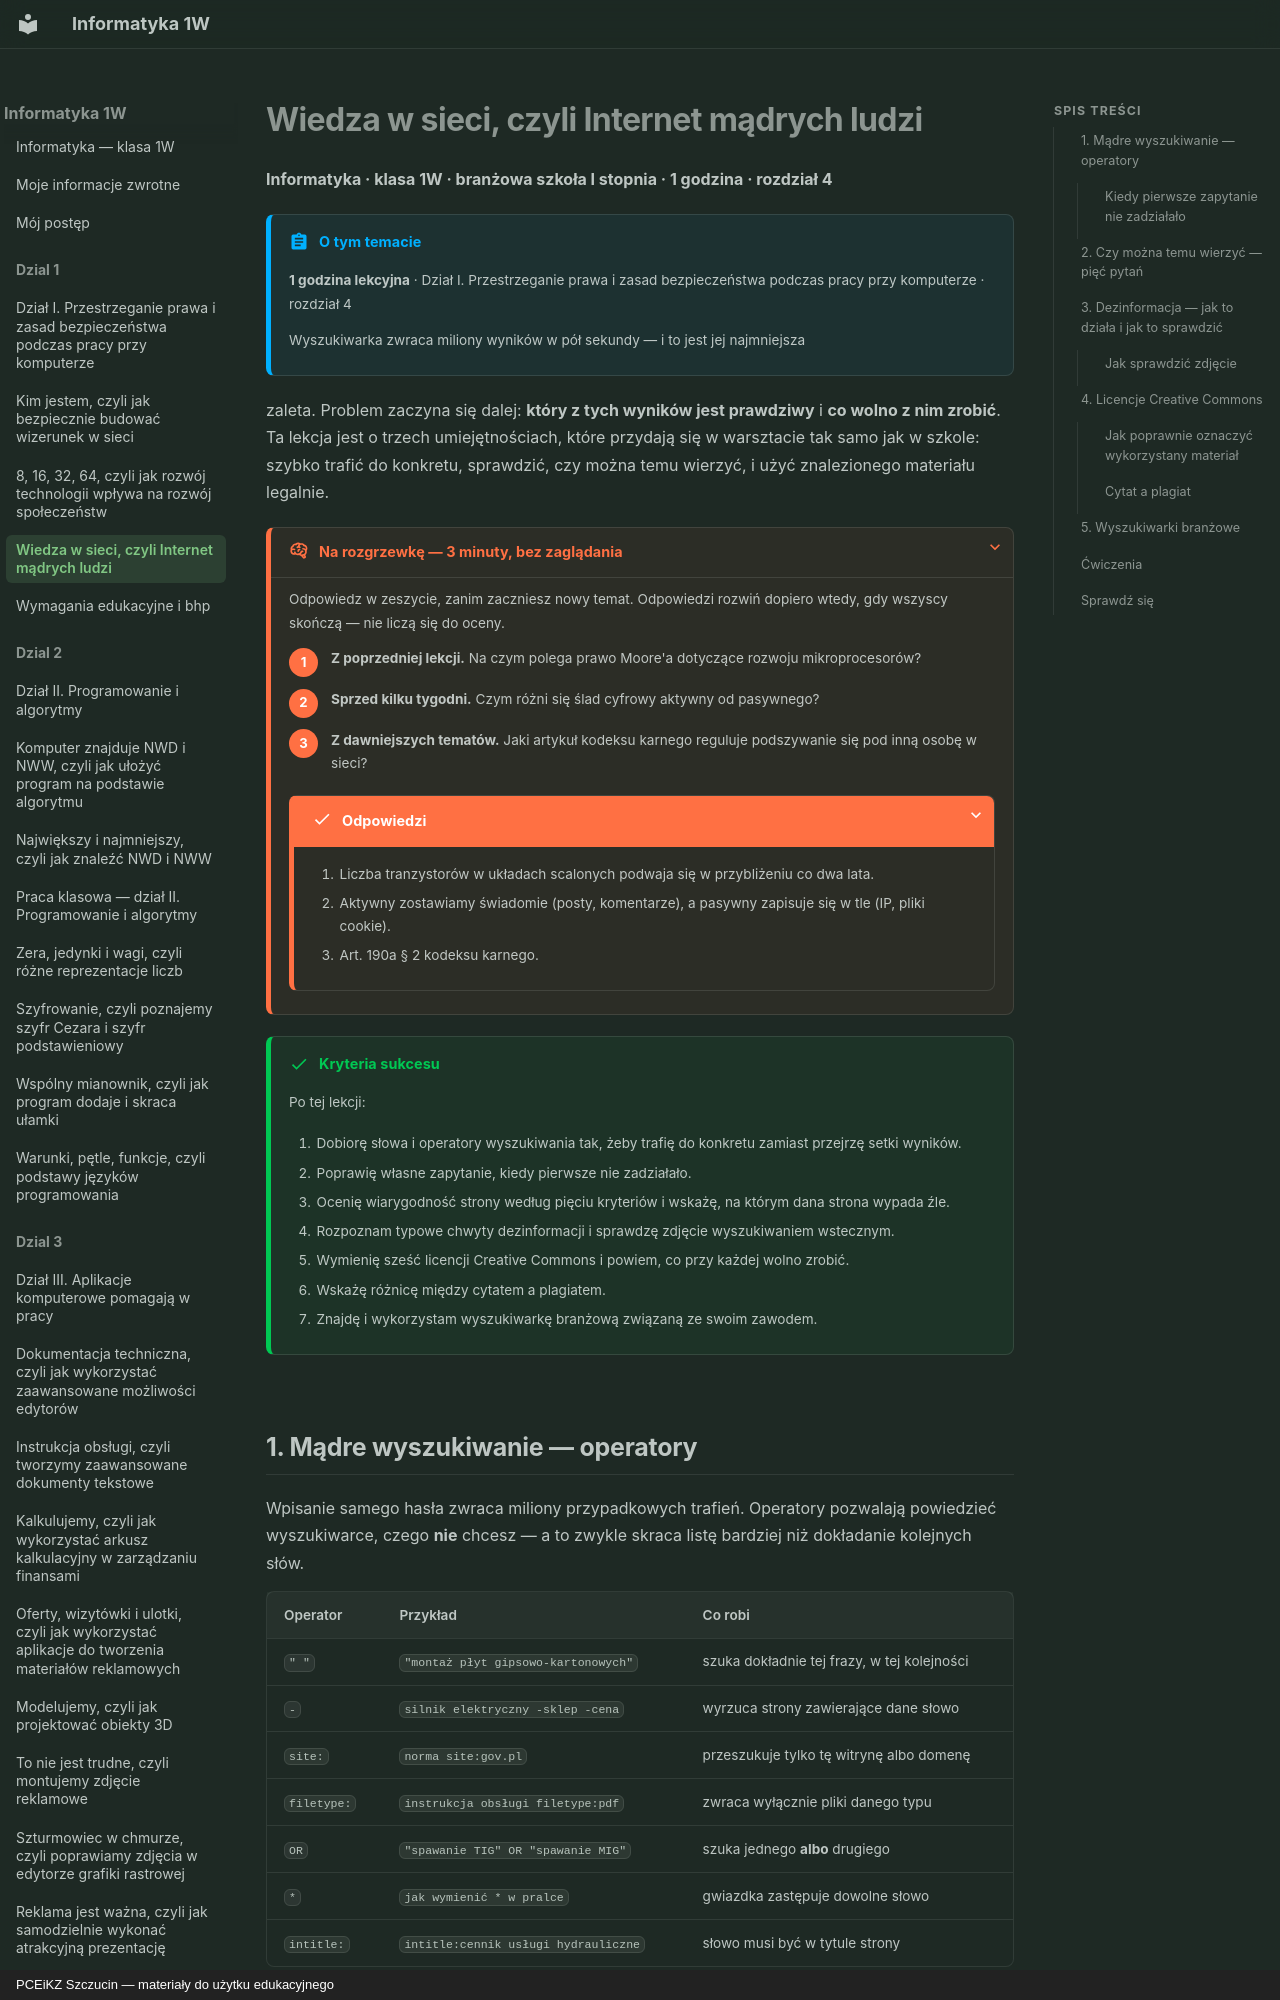

repository: JosiMate/inf-sb · page: dzial-1/wiedza-w-sieci/index.html · generator: mkdocs · copyright: PCEiKZ Szczucin — materiały do użytku edukacyjnego

# Wiedza w sieci, czyli Internet mądrych ludzi

**Informatyka · klasa 1W · branżowa szkoła I stopnia · 1 godzina · rozdział 4**

!!! abstract "O tym temacie"

    **1 godzina lekcyjna** · Dział I. Przestrzeganie prawa i zasad bezpieczeństwa podczas pracy przy komputerze · rozdział 4

    Wyszukiwarka zwraca miliony wyników w pół sekundy — i to jest jej najmniejsza
zaleta. Problem zaczyna się dalej: **który z tych wyników jest prawdziwy**
i **co wolno z nim zrobić**. Ta lekcja jest o trzech umiejętnościach, które
przydają się w warsztacie tak samo jak w szkole: szybko trafić do konkretu,
sprawdzić, czy można temu wierzyć, i użyć znalezionego materiału legalnie.

??? rozgrzewka "Na rozgrzewkę — 3 minuty, bez zaglądania"

    Odpowiedz w zeszycie, zanim zaczniesz nowy temat. Odpowiedzi rozwiń
    dopiero wtedy, gdy wszyscy skończą — nie liczą się do oceny.

    1. **Z poprzedniej lekcji.** Na czym polega prawo Moore'a dotyczące rozwoju mikroprocesorów?
    2. **Sprzed kilku tygodni.** Czym różni się ślad cyfrowy aktywny od pasywnego?
    3. **Z dawniejszych tematów.** Jaki artykuł kodeksu karnego reguluje podszywanie się pod inną osobę w sieci?

    ??? success "Odpowiedzi"

        1. Liczba tranzystorów w układach scalonych podwaja się w przybliżeniu co dwa lata.
        2. Aktywny zostawiamy świadomie (posty, komentarze), a pasywny zapisuje się w tle (IP, pliki cookie).
        3. Art. 190a § 2 kodeksu karnego.

!!! success "Kryteria sukcesu"

    Po tej lekcji:

    1. Dobiorę słowa i operatory wyszukiwania tak, żeby trafię do konkretu zamiast przejrzę setki wyników.
    2. Poprawię własne zapytanie, kiedy pierwsze nie zadziałało.
    3. Ocenię wiarygodność strony według pięciu kryteriów i wskażę, na którym dana strona wypada źle.
    4. Rozpoznam typowe chwyty dezinformacji i sprawdzę zdjęcie wyszukiwaniem wstecznym.
    5. Wymienię sześć licencji Creative Commons i powiem, co przy każdej wolno zrobić.
    6. Wskażę różnicę między cytatem a plagiatem.
    7. Znajdę i wykorzystam wyszukiwarkę branżową związaną ze swoim zawodem.

## 1. Mądre wyszukiwanie — operatory

Wpisanie samego hasła zwraca miliony przypadkowych trafień. Operatory pozwalają
powiedzieć wyszukiwarce, czego **nie** chcesz — a to zwykle skraca listę bardziej
niż dokładanie kolejnych słów.

| Operator | Przykład | Co robi |
| :--- | :--- | :--- |
| `" "` | `"montaż płyt gipsowo-kartonowych"` | szuka dokładnie tej frazy, w tej kolejności |
| `-` | `silnik elektryczny -sklep -cena` | wyrzuca strony zawierające dane słowo |
| `site:` | `norma site:gov.pl` | przeszukuje tylko tę witrynę albo domenę |
| `filetype:` | `instrukcja obsługi filetype:pdf` | zwraca wyłącznie pliki danego typu |
| `OR` | `"spawanie TIG" OR "spawanie MIG"` | szuka jednego **albo** drugiego |
| `*` | `jak wymienić * w pralce` | gwiazdka zastępuje dowolne słowo |
| `intitle:` | `intitle:cennik usługi hydrauliczne` | słowo musi być w tytule strony |

!!! warning "Trzy rzeczy, na których łatwo się przejechać"

    - **`OR` pisze się wielkimi literami.** Małe `or` wyszukiwarka potraktuje jak
      zwykłe słowo. Polskie „lub" i „i" **nie są** operatorami — nie działają.
      Zamiennikiem `OR` jest pionowa kreska `|` — działa tak samo.
    - **`OR` łączy sąsiednie słowa, nie całe zapytania.** `spawanie TIG OR MIG`
      znaczy „spawanie, a potem TIG albo MIG" — czyli nie to, o co Ci chodziło.
      Dlatego całe warianty bierze się w cudzysłów albo w nawias.
    - **Operatory to nie jest gwarancja.** Wyszukiwarki zmieniają zasady bez
      zapowiedzi, a część operatorów nigdy nie była oficjalnie opisana. Jeżeli
      wynik wygląda dziwnie, sprawdź zapytanie na prostszej wersji.
